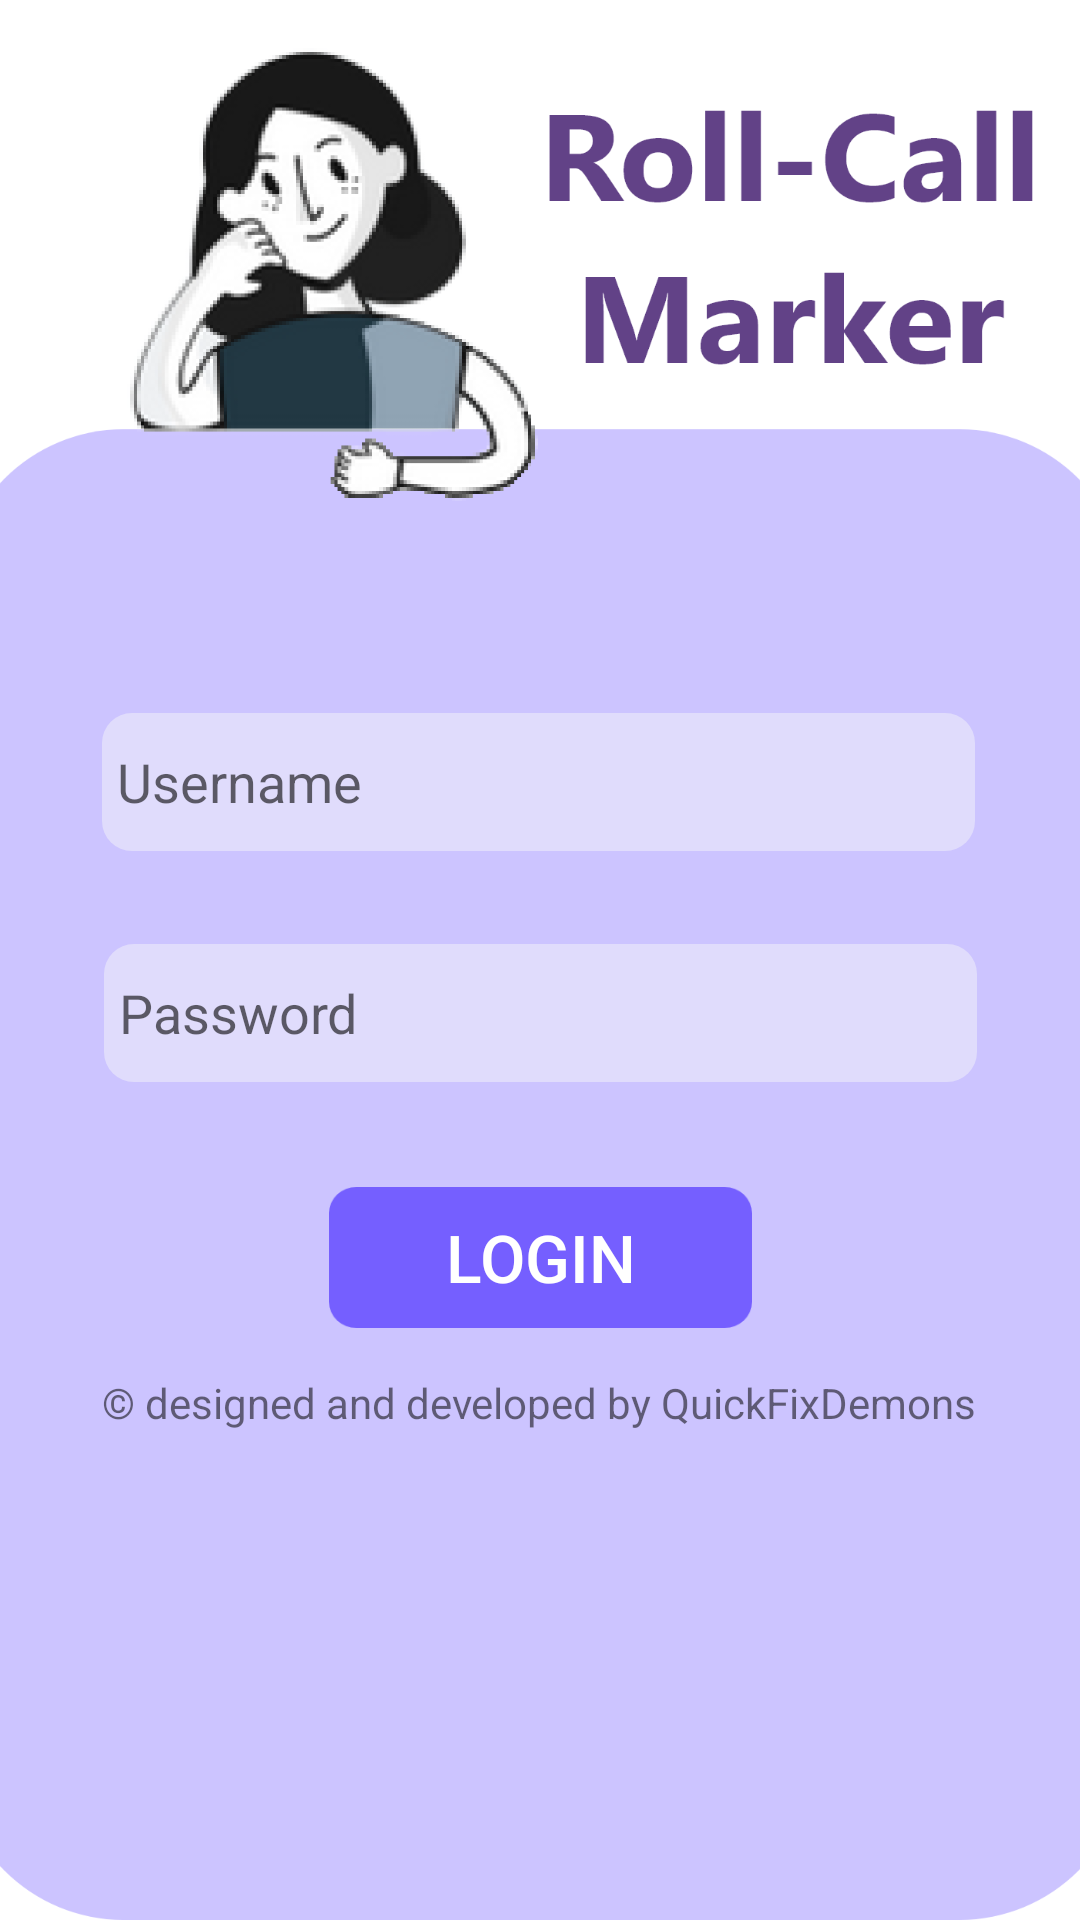

Layout XML and referenced resources for this Android screen:
<!-- AndroidManifest.xml: application theme Theme.BuildAThon -->
<!-- res/layout/activity_main.xml -->
<?xml version="1.0" encoding="utf-8"?>
<androidx.constraintlayout.widget.ConstraintLayout xmlns:android="http://schemas.android.com/apk/res/android"
    xmlns:app="http://schemas.android.com/apk/res-auto"
    xmlns:tools="http://schemas.android.com/tools"
    android:layout_width="match_parent"
    android:layout_height="match_parent"
    tools:context=".MainActivity">


    <TextView
        android:id="@+id/textView5"
        android:layout_width="168dp"
        android:layout_height="108dp"
        android:background="@drawable/roll_callmarker"
        android:text=""
        android:textAlignment="center"
        android:textColor="@color/black"
        android:textSize="25dp"
        app:layout_constraintBottom_toBottomOf="parent"
        app:layout_constraintEnd_toEndOf="parent"
        app:layout_constraintHorizontal_bias="0.934"
        app:layout_constraintStart_toStartOf="parent"
        app:layout_constraintTop_toTopOf="parent"
        app:layout_constraintVertical_bias="0.044" />

    <View
        android:id="@+id/view"
        android:layout_width="391dp"
        android:layout_height="625dp"
        android:background="@drawable/component_1__1"
        app:layout_constraintBottom_toBottomOf="parent"
        app:layout_constraintEnd_toEndOf="parent"
        app:layout_constraintStart_toStartOf="parent"
        app:layout_constraintTop_toTopOf="parent"
        app:layout_constraintVertical_bias="1.0">

    </View>

    <EditText
        android:id="@+id/username"
        android:layout_width="wrap_content"
        android:layout_height="wrap_content"
        android:background="@drawable/btn"
        android:ems="10"
        android:paddingLeft="5dp"
        android:hint="Username"
        android:inputType="textPersonName"
        app:layout_constraintBottom_toBottomOf="parent"
        app:layout_constraintEnd_toEndOf="parent"
        app:layout_constraintHorizontal_bias="0.491"
        app:layout_constraintStart_toStartOf="parent"
        app:layout_constraintTop_toTopOf="parent"
        app:layout_constraintVertical_bias="0.4" />

    <EditText
        android:id="@+id/password"
        android:layout_width="wrap_content"
        android:layout_height="wrap_content"
        android:background="@drawable/btn"
        android:ems="10"
        android:paddingLeft="5dp"
        android:hint="Password"
        android:inputType="textPassword"
        app:layout_constraintBottom_toBottomOf="parent"
        app:layout_constraintEnd_toEndOf="parent"
        app:layout_constraintStart_toStartOf="parent"
        app:layout_constraintTop_toBottomOf="@+id/username"
        app:layout_constraintVertical_bias="0.1" />


    <Button
        android:id="@+id/logbtn"
        android:layout_width="141dp"
        android:layout_height="47dp"
        android:background="@drawable/rectangle_4"
        android:text="Login"
        android:textColor="@color/white"
        android:textSize="22dp"
        app:layout_constraintBottom_toBottomOf="parent"
        app:layout_constraintEnd_toEndOf="parent"
        app:layout_constraintStart_toStartOf="parent"
        app:layout_constraintTop_toBottomOf="@+id/password"
        app:layout_constraintVertical_bias="0.15" />

    <TextView
        android:id="@+id/textView6"
        android:layout_width="wrap_content"
        android:layout_height="wrap_content"
        android:text="© designed and developed by QuickFixDemons"
        app:layout_constraintBottom_toBottomOf="parent"
        app:layout_constraintEnd_toEndOf="parent"
        app:layout_constraintHorizontal_bias="0.498"
        app:layout_constraintStart_toStartOf="parent"
        app:layout_constraintTop_toBottomOf="@+id/logbtn"
        app:layout_constraintVertical_bias="0.086" />

</androidx.constraintlayout.widget.ConstraintLayout>
<!-- resources referenced by this layout -->
<resources>
  <!-- drawable btn: png bitmap (drawable-hdpi, 1597 bytes) -->
  <!-- drawable component_1__1: png bitmap (drawable-hdpi, 52440 bytes) -->
  <!-- drawable rectangle_4: png bitmap (drawable-hdpi, 1366 bytes) -->
  <!-- drawable roll_callmarker: png bitmap (drawable-hdpi, 9185 bytes) -->
  <style name="Theme.BuildAThon" parent="Theme.MaterialComponents.DayNight.NoActionBar">
          
          <item name="colorPrimary">@color/purple_500</item>
          <item name="colorPrimaryVariant">@color/purple_700</item>
          <item name="colorOnPrimary">@color/white</item>
          
          <item name="colorSecondary">@color/teal_200</item>
          <item name="colorSecondaryVariant">@color/teal_700</item>
          <item name="colorOnSecondary">@color/black</item>
          
          <item name="android:statusBarColor" tools:targetApi="l">?attr/colorPrimaryVariant</item>
          
      </style>
  <!-- not gathered from this repository: default colours our renderer supplied (Android Studio template values) -->
  <color name="purple_500">#FF6200EE</color>
  <color name="purple_700">#FF3700B3</color>
  <color name="teal_200">#FF03DAC5</color>
  <color name="teal_700">#FF018786</color>
  <color name="black">#FF000000</color>
  <color name="white">#FFFFFFFF</color>
</resources>
